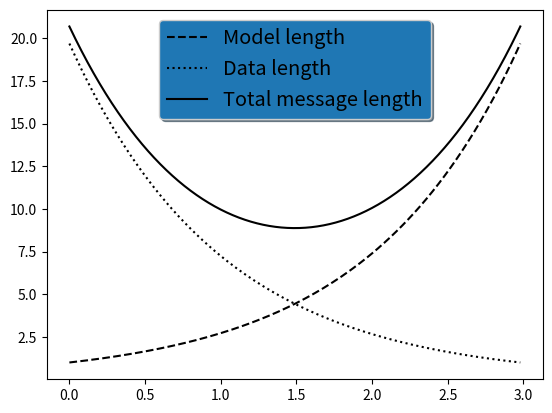

Write the Python code that produced this figure.
import matplotlib.pyplot as plt
import numpy as np

# Make some fake data.
a = b = np.arange(0, 3, .02)
c = np.exp(a)
d = c[::-1]

# Create plots with pre-defined labels.
fig, ax = plt.subplots()
ax.plot(a, c, 'k--', label='Model length')
ax.plot(a, d, 'k:', label='Data length')
ax.plot(a, c + d, 'k', label='Total message length')

legend = ax.legend(loc='upper center', shadow=True, fontsize='x-large')

# Put a nicer background color on the legend.
legend.get_frame().set_facecolor('C0')

plt.show()